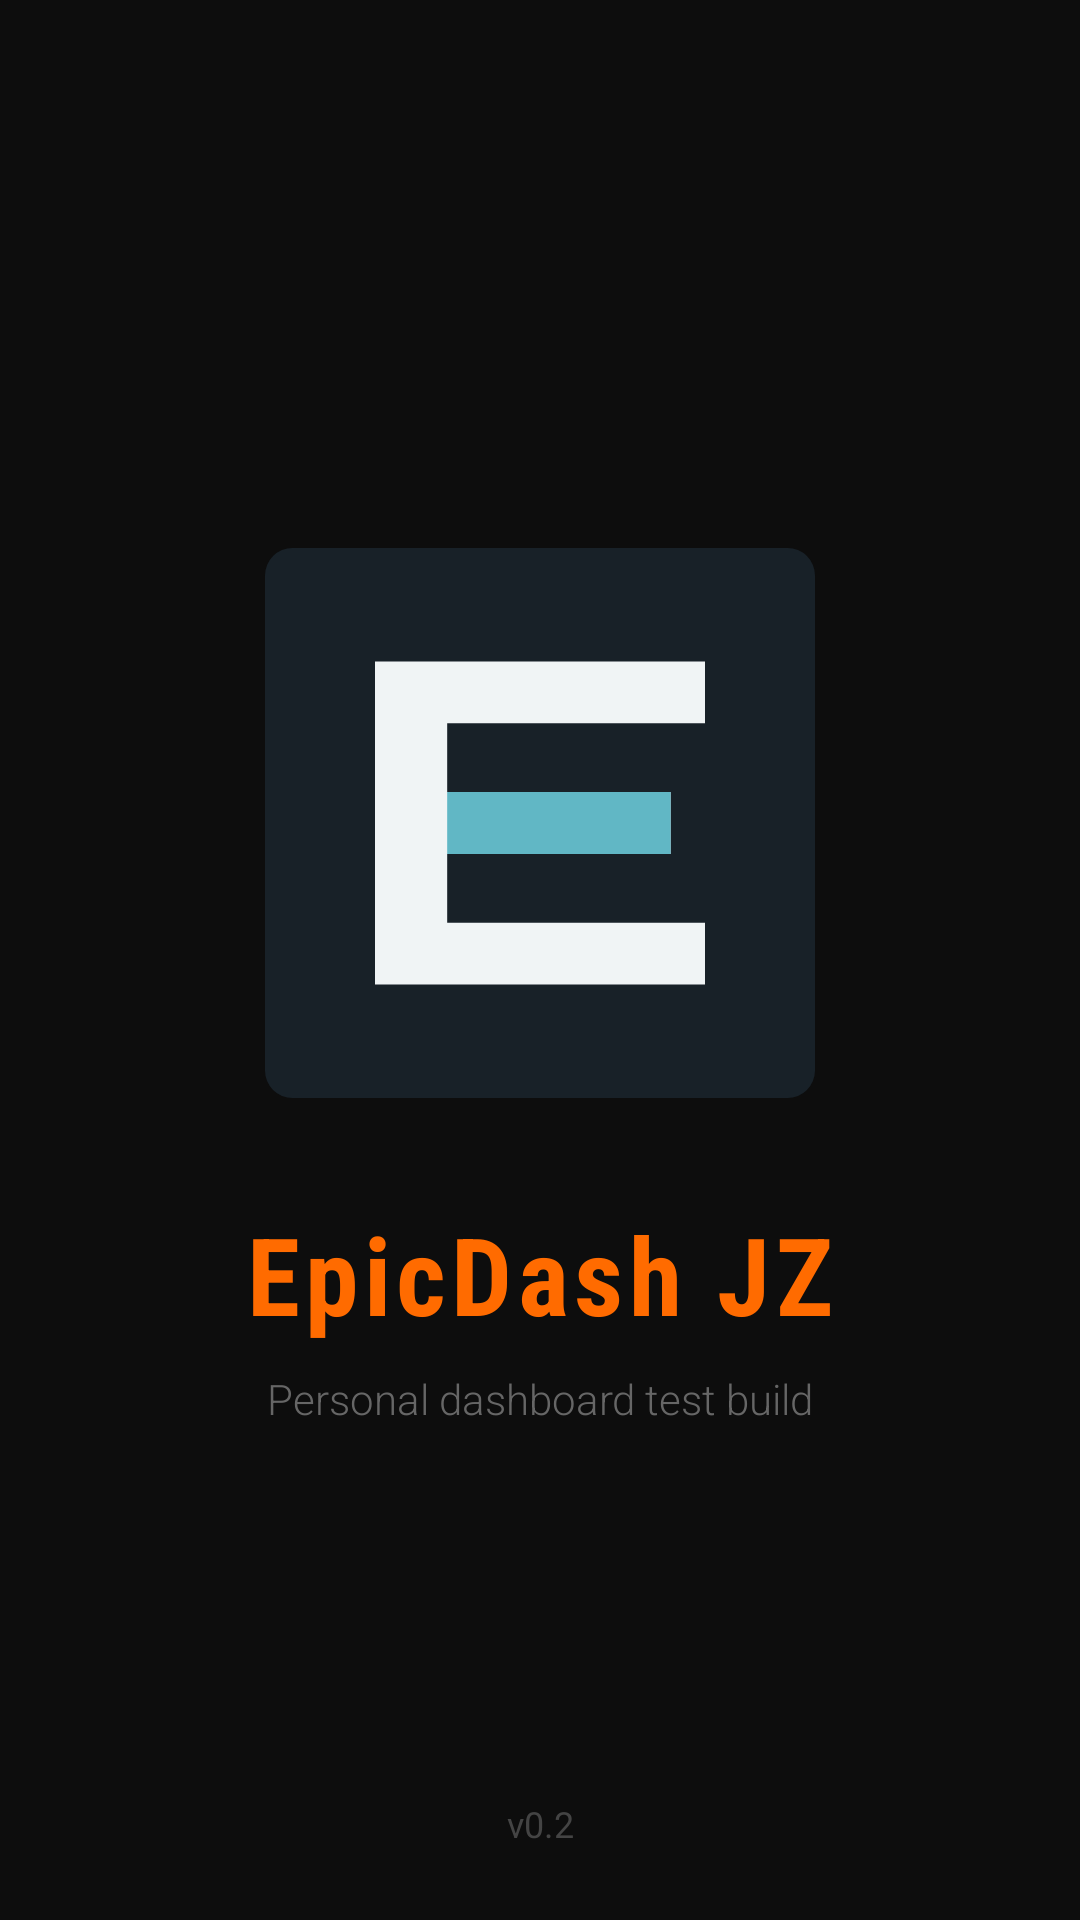

Write the Android layout XML for this screen, with the resource values it uses.
<!-- AndroidManifest.xml: application theme Theme.ButtonBoxBLE -->
<!-- res/layout/activity_splash.xml -->
<?xml version="1.0" encoding="utf-8"?>
<androidx.constraintlayout.widget.ConstraintLayout 
    xmlns:android="http://schemas.android.com/apk/res/android"
    xmlns:app="http://schemas.android.com/apk/res-auto"
    android:layout_width="match_parent"
    android:layout_height="match_parent"
    android:background="@color/splash_bg">

    
    <ImageView
        android:id="@+id/ivLogo"
        android:layout_width="220dp"
        android:layout_height="220dp"
        android:src="@drawable/epicdash_jz_logo"
        android:contentDescription="EpicDash JZ Logo"
        android:scaleType="fitCenter"
        app:layout_constraintBottom_toTopOf="@id/tvAppName"
        app:layout_constraintEnd_toEndOf="parent"
        app:layout_constraintStart_toStartOf="parent"
        app:layout_constraintTop_toTopOf="parent"
        app:layout_constraintVertical_chainStyle="packed" />

    
    <TextView
        android:id="@+id/tvAppName"
        android:layout_width="wrap_content"
        android:layout_height="wrap_content"
        android:layout_marginTop="16dp"
        android:text="EpicDash JZ"
        android:textSize="36sp"
        android:textColor="@color/accent_orange"
        android:textStyle="bold"
        android:fontFamily="sans-serif-condensed"
        android:letterSpacing="0.05"
        app:layout_constraintBottom_toTopOf="@id/tvTagline"
        app:layout_constraintEnd_toEndOf="parent"
        app:layout_constraintStart_toStartOf="parent"
        app:layout_constraintTop_toBottomOf="@id/ivLogo" />

    
    <TextView
        android:id="@+id/tvTagline"
        android:layout_width="wrap_content"
        android:layout_height="wrap_content"
        android:layout_marginTop="8dp"
        android:text="Personal dashboard test build"
        android:textSize="14sp"
        android:textColor="#666666"
        android:fontFamily="sans-serif-light"
        app:layout_constraintBottom_toBottomOf="parent"
        app:layout_constraintEnd_toEndOf="parent"
        app:layout_constraintStart_toStartOf="parent"
        app:layout_constraintTop_toBottomOf="@id/tvAppName" />

    
    <TextView
        android:id="@+id/tvVersion"
        android:layout_width="wrap_content"
        android:layout_height="wrap_content"
        android:layout_marginBottom="24dp"
        android:text="v0.2"
        android:textSize="12sp"
        android:textColor="#444444"
        app:layout_constraintBottom_toBottomOf="parent"
        app:layout_constraintEnd_toEndOf="parent"
        app:layout_constraintStart_toStartOf="parent" />

</androidx.constraintlayout.widget.ConstraintLayout>
<!-- resources referenced by this layout -->
<resources>
  <color name="accent_orange">#FF6B00</color>
  <!-- drawable epicdash_jz_logo (drawable) -->
  <vector xmlns:android="http://schemas.android.com/apk/res/android"
      android:width="192dp"
      android:height="192dp"
      android:viewportWidth="192"
      android:viewportHeight="192">
      <path android:fillColor="#182128" android:pathData="M24,16h144a8,8 0,0 1,8 8v144a8,8 0,0 1,-8 8h-144a8,8 0,0 1,-8 -8v-144a8,8 0,0 1,8 -8z" />
      <path android:fillColor="#F0F4F5" android:pathData="M48,49h96v18h-75v20h65v18h-65v20h75v18h-96z" />
      <path android:fillColor="#61B7C5" android:pathData="M69,87h65v18h-65z" />
  </vector>
  <style name="Theme.ButtonBoxBLE" parent="Theme.MaterialComponents.DayNight.NoActionBar">
          <item name="colorPrimary">@color/accent_orange</item>
          <item name="colorPrimaryVariant">@color/accent_orange_dim</item>
          <item name="colorOnPrimary">@color/white</item>
          <item name="colorSecondary">@color/accent_orange</item>
          <item name="android:statusBarColor">@color/bg_dark</item>
          <item name="android:navigationBarColor">@color/bg_dark</item>
          <item name="android:windowBackground">@color/bg_dark</item>
      </style>
  <color name="accent_orange_dim">#CC5500</color>
  <color name="white">#FFFFFFFF</color>
  <color name="bg_dark">#0D0D0D</color>
</resources>
